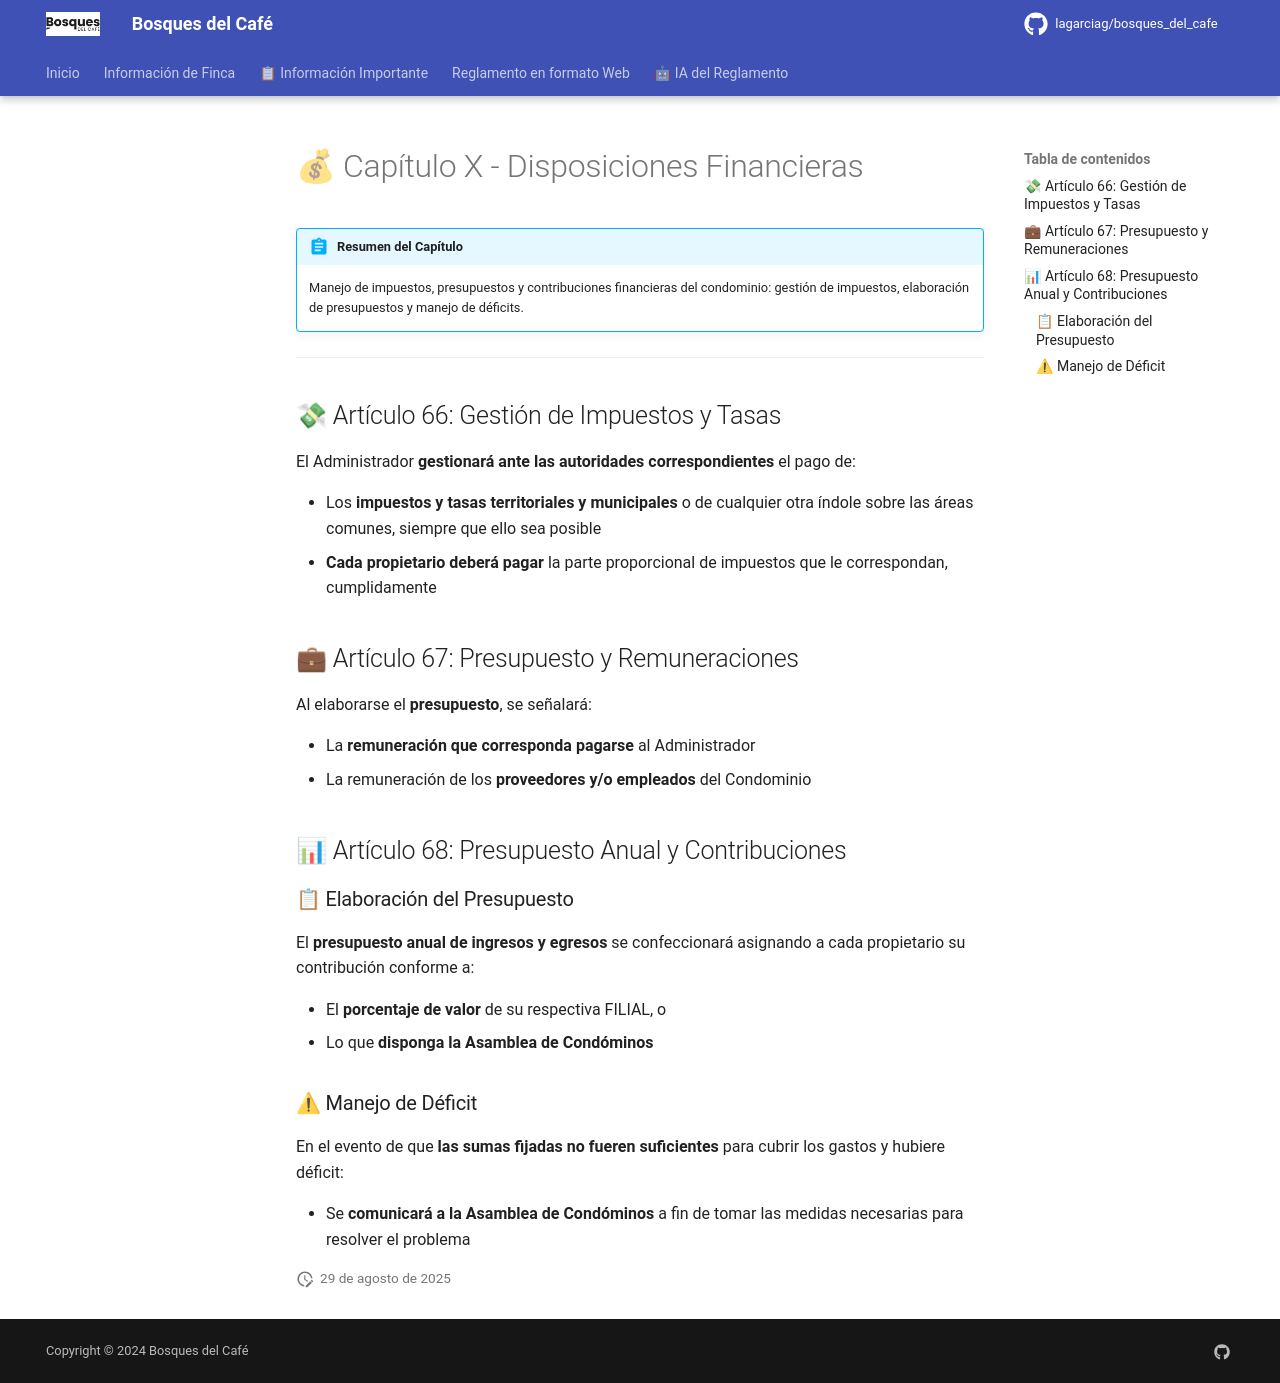

repository: lagarciag/bosques_del_cafe · page: capitulos/capitulo-10/index.html · generator: mkdocs

# 💰 Capítulo X - Disposiciones Financieras

!!! abstract "Resumen del Capítulo"
    
    Manejo de impuestos, presupuestos y contribuciones financieras del condominio: gestión de impuestos, elaboración de presupuestos y manejo de déficits.

---

## 💸 Artículo 66: Gestión de Impuestos y Tasas

El Administrador **gestionará ante las autoridades correspondientes** el pago de:

- Los **impuestos y tasas territoriales y municipales** o de cualquier otra índole sobre las áreas comunes, siempre que ello sea posible
- **Cada propietario deberá pagar** la parte proporcional de impuestos que le correspondan, cumplidamente

## 💼 Artículo 67: Presupuesto y Remuneraciones

Al elaborarse el **presupuesto**, se señalará:

- La **remuneración que corresponda pagarse** al Administrador
- La remuneración de los **proveedores y/o empleados** del Condominio

## 📊 Artículo 68: Presupuesto Anual y Contribuciones

### 📋 Elaboración del Presupuesto

El **presupuesto anual de ingresos y egresos** se confeccionará asignando a cada propietario su contribución conforme a:

- El **porcentaje de valor** de su respectiva FILIAL, o
- Lo que **disponga la Asamblea de Condóminos**

### ⚠ Manejo de Déficit

En el evento de que **las sumas fijadas no fueren suficientes** para cubrir los gastos y hubiere déficit:

- Se **comunicará a la Asamblea de Condóminos** a fin de tomar las medidas necesarias para resolver el problema
